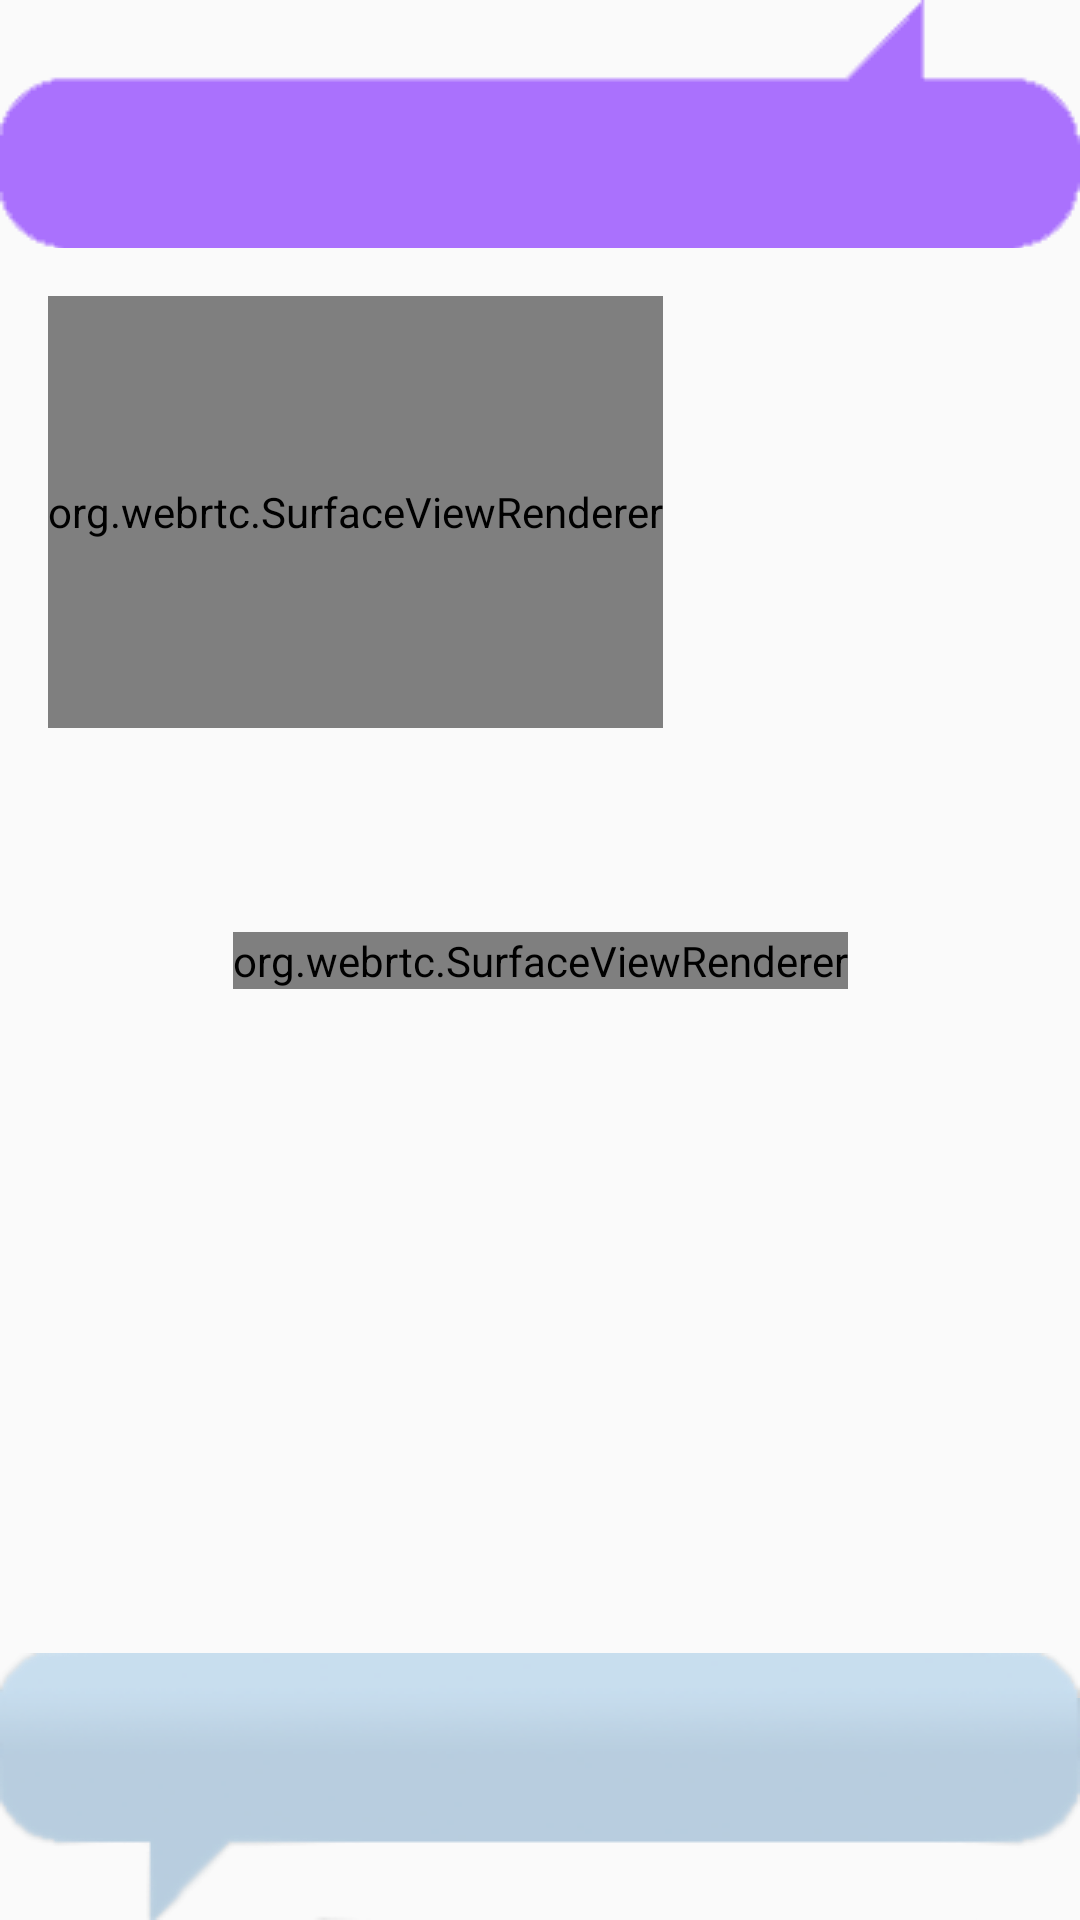

Layout XML and referenced resources for this Android screen:
<!-- AndroidManifest.xml: application theme AppTheme -->
<!-- res/layout/activity_call.xml -->
<?xml version="1.0" encoding="utf-8"?>
<androidx.drawerlayout.widget.DrawerLayout xmlns:android="http://schemas.android.com/apk/res/android"
    xmlns:tools="http://schemas.android.com/tools"
    android:id="@+id/drawer"
    android:layout_width="match_parent"
    android:layout_height="match_parent"
    tools:ignore="MergeRootFrame">

    <androidx.constraintlayout.widget.ConstraintLayout xmlns:app="http://schemas.android.com/apk/res-auto"
        android:layout_width="match_parent"
        android:layout_height="match_parent"
        android:visibility="visible">


        <org.webrtc.SurfaceViewRenderer
            android:id="@+id/fullscreen_video_view"
            android:layout_width="wrap_content"
            android:layout_height="wrap_content"
            android:layout_gravity="center"
            app:layout_constraintBottom_toBottomOf="parent"
            app:layout_constraintEnd_toEndOf="parent"
            app:layout_constraintStart_toStartOf="parent"
            app:layout_constraintTop_toTopOf="parent" />

        <org.webrtc.SurfaceViewRenderer
            android:id="@+id/pip_video_view"
            android:layout_width="wrap_content"
            android:layout_height="144dp"
            android:layout_marginStart="16dp"
            android:layout_marginTop="16dp"
            app:layout_constraintStart_toStartOf="parent"
            app:layout_constraintTop_toBottomOf="@id/bubble_receive" />

        <FrameLayout
            android:id="@+id/call_fragment_container"
            android:layout_width="match_parent"
            android:layout_height="0dp"
            app:layout_constraintBottom_toTopOf="@id/bubble_send"
            app:layout_constraintEnd_toEndOf="parent"
            app:layout_constraintStart_toStartOf="parent"
            app:layout_constraintTop_toTopOf="parent" />

        <FrameLayout
            android:id="@+id/hud_fragment_container"
            android:layout_width="match_parent"
            android:layout_height="0dp"
            app:layout_constraintBottom_toTopOf="@id/bubble_send"
            app:layout_constraintEnd_toEndOf="parent"
            app:layout_constraintStart_toStartOf="parent"
            app:layout_constraintTop_toTopOf="parent">

        </FrameLayout>

        <LinearLayout
            android:id="@+id/bubble_receive"
            android:layout_width="0dp"
            android:layout_height="wrap_content"
            android:alpha="0.7"
            android:background="@drawable/bubble_receive"
            android:gravity="center"
            android:paddingLeft="16dp"
            android:paddingTop="45dp"
            android:paddingRight="16dp"
            android:paddingBottom="16dp"
            app:layout_constraintEnd_toEndOf="parent"
            app:layout_constraintHorizontal_bias="0.6"
            app:layout_constraintStart_toStartOf="parent"
            app:layout_constraintTop_toTopOf="parent">

            <TextView
                android:id="@+id/receiveMsg"
                android:layout_width="wrap_content"
                android:layout_height="wrap_content"
                android:textColor="@android:color/white"
                android:textSize="16sp" />

        </LinearLayout>

        <LinearLayout
            android:id="@+id/bubble_send"
            android:layout_width="match_parent"
            android:layout_height="wrap_content"
            android:alpha="0.7"
            android:background="@drawable/bubble_send"
            android:gravity="center"
            android:paddingLeft="16dp"
            android:paddingTop="16dp"
            android:paddingRight="16dp"
            android:paddingBottom="45dp"
            app:layout_constraintBottom_toBottomOf="parent"
            app:layout_constraintEnd_toEndOf="parent"
            app:layout_constraintStart_toStartOf="parent">

            <TextView
                android:id="@+id/sendMsg"
                android:layout_width="wrap_content"
                android:layout_height="wrap_content"
                android:textColor="@android:color/white"
                android:textSize="16sp" />

        </LinearLayout>

    </androidx.constraintlayout.widget.ConstraintLayout>

    <LinearLayout
        android:layout_width="match_parent"
        android:layout_height="match_parent"
        android:layout_gravity="end"
        android:background="@color/colorAccent"
        android:baselineAligned="false">

        <ListView
            android:id="@+id/recordList_Call"
            android:layout_width="0dp"
            android:layout_height="match_parent"
            android:layout_weight="1"
            android:divider="@null">

        </ListView>

    </LinearLayout>

</androidx.drawerlayout.widget.DrawerLayout>
<!-- resources referenced by this layout -->
<resources>
  <color name="colorAccent">#9666B62C</color>
  <style name="AppTheme" parent="Theme.AppCompat.Light.NoActionBar">
          
          <item name="colorPrimary">@color/colorPrimary</item>
          <item name="colorPrimaryDark">@color/colorPrimaryDark</item>
          <item name="colorAccent">@color/colorAccent</item>
  
          <item name="windowActionBar">false</item>
          <item name="windowNoTitle">true</item>
      </style>
  <color name="colorPrimary">@android:color/holo_blue_bright</color>
  <color name="colorPrimaryDark">@android:color/holo_blue_bright</color>
</resources>
